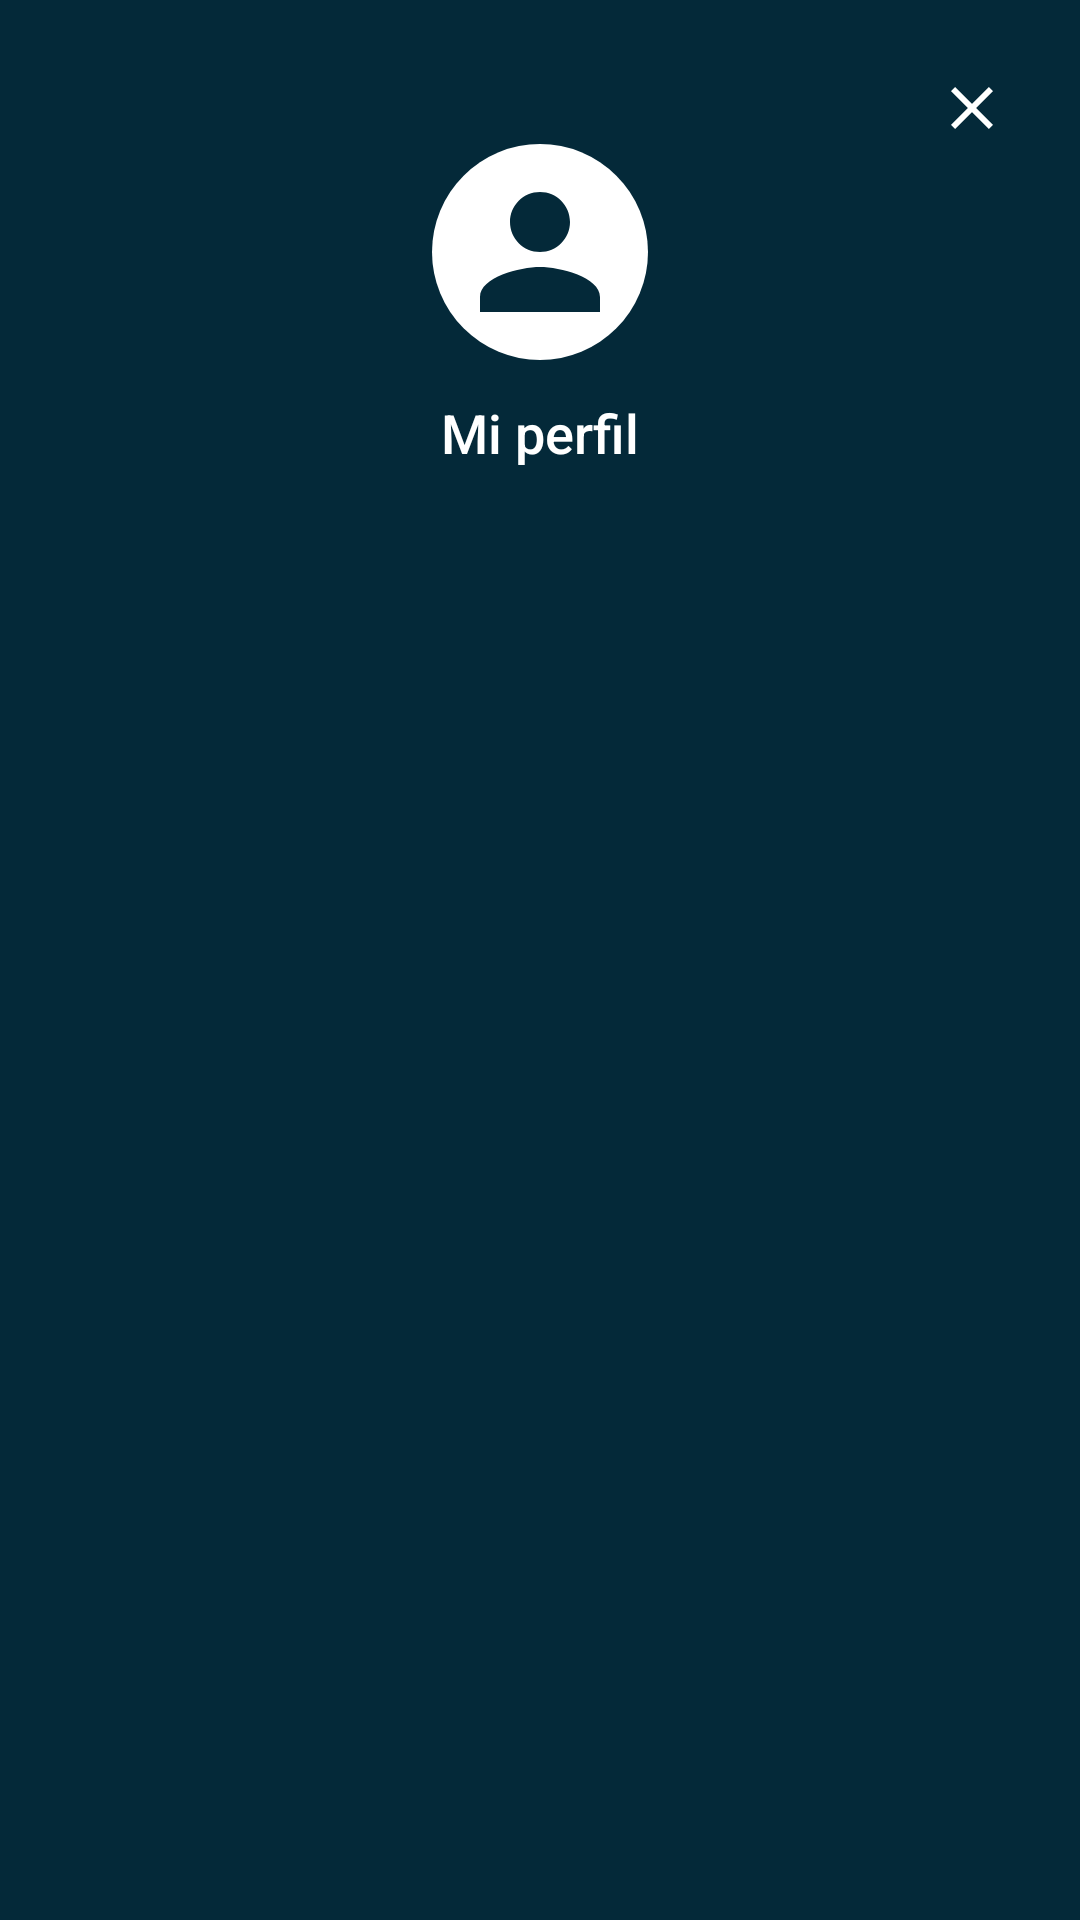

Write the Android layout XML for this screen, with the resource values it uses.
<!-- AndroidManifest.xml: application theme Theme.RenalDCD -->
<!-- res/layout/nav_header_main.xml -->
<RelativeLayout xmlns:android="http://schemas.android.com/apk/res/android"
    xmlns:app="http://schemas.android.com/apk/res-auto"
    android:layout_width="match_parent"
    android:layout_height="180dp"
    android:background="@color/dark_blue"
    android:padding="16dp">

    
    <ImageView
        android:id="@+id/btn_close_nav"
        android:layout_width="24dp"
        android:layout_height="24dp"
        android:layout_alignParentEnd="true"
        android:layout_marginTop="8dp"
        android:layout_marginEnd="8dp"
        android:src="@drawable/ic_cross"
        android:contentDescription="@string/desc_icon_cross"
        app:tint="@color/white" />

    
    <ImageView
        android:id="@+id/nav_header_imageView"
        android:layout_width="72dp"
        android:layout_height="72dp"
        android:layout_centerHorizontal="true"
        android:layout_marginTop="32dp"
        android:src="@drawable/ic_person_24"
        android:scaleType="centerCrop"
        android:background="@drawable/circle_white"
        android:padding="6dp"/>

    
    <TextView
        android:id="@+id/nav_header_textView"
        android:layout_width="wrap_content"
        android:layout_height="wrap_content"
        android:layout_centerHorizontal="true"
        android:layout_below="@id/nav_header_imageView"
        android:layout_marginTop="12dp"
        android:text="@string/mi_perfil"
        android:textColor="@android:color/white"
        android:textSize="18sp"
        android:fontFamily="sans-serif-medium"/>

</RelativeLayout>
<!-- resources referenced by this layout -->
<resources>
  <color name="dark_blue">#042939</color>
  <color name="white">#FFFFFF</color>
  <!-- drawable circle_white (drawable) -->
  <shape xmlns:android="http://schemas.android.com/apk/res/android">
      <solid android:color="@android:color/white"/>
      <corners android:radius="999dp"/>
  </shape>
  <!-- drawable ic_cross (drawable) -->
  <vector xmlns:android="http://schemas.android.com/apk/res/android"
      android:width="24dp"
      android:height="24dp"
      android:viewportWidth="24"
      android:viewportHeight="24">
      <path
          android:fillColor="@color/dark_blue"
          android:pathData="M19,6.41L17.59,5 12,10.59 6.41,5 5,6.41 10.59,12 5,17.59 6.41,19 12,13.41 17.59,19 19,17.59 13.41,12z"/>
  </vector>
  <!-- drawable ic_person_24 (drawable) -->
  <vector xmlns:android="http://schemas.android.com/apk/res/android"
      android:width="24dp" android:height="24dp" android:viewportWidth="24" android:tint="#042939"
      android:viewportHeight="24">
      <path
          android:fillColor="#000"
          android:pathData="M12,12c2.21,0 4,-1.79 4,-4s-1.79,-4 -4,-4 -4,1.79 -4,4 1.79,4 4,4zM12,14c-2.67,0 -8,1.34 -8,4v2h16v-2c0,-2.66 -5.33,-4 -8,-4z"/>
  </vector>
  <string name="desc_icon_cross">Cerrar menú</string>
  <string name="mi_perfil">Mi perfil</string>
  <style name="Theme.RenalDCD" parent="Theme.Material3.Light.NoActionBar">
  
          
          <item name="colorPrimary">@color/dark_blue</item>
          <item name="colorPrimaryContainer">@color/dark_blue</item>
          <item name="colorOnPrimary">@color/white</item>
  
          
          <item name="colorSecondary">@color/dark_blue</item>
          <item name="colorOnSecondary">@color/white</item>
  
          
          <item name="android:windowBackground">@color/beige</item>
  
          
          <item name="android:statusBarColor">@color/white</item>
  
          
          <item name="android:windowLightStatusBar">true</item>
  
          
          <item name="windowActionBar">false</item>
          <item name="windowNoTitle">true</item>
  
          <item name="materialAlertDialogTheme">@style/CustomAlertDialog</item>
  
      </style>
  <color name="beige">#f6f7f4</color>
  <style name="CustomAlertDialog" parent="ThemeOverlay.Material3.MaterialAlertDialog">
          <item name="shapeAppearanceOverlay">@style/CustomDialogShape</item>
      </style>
  <style name="CustomDialogShape">
          <item name="cornerFamily">rounded</item>
          <item name="cornerSize">24dp</item>
      </style>
</resources>
